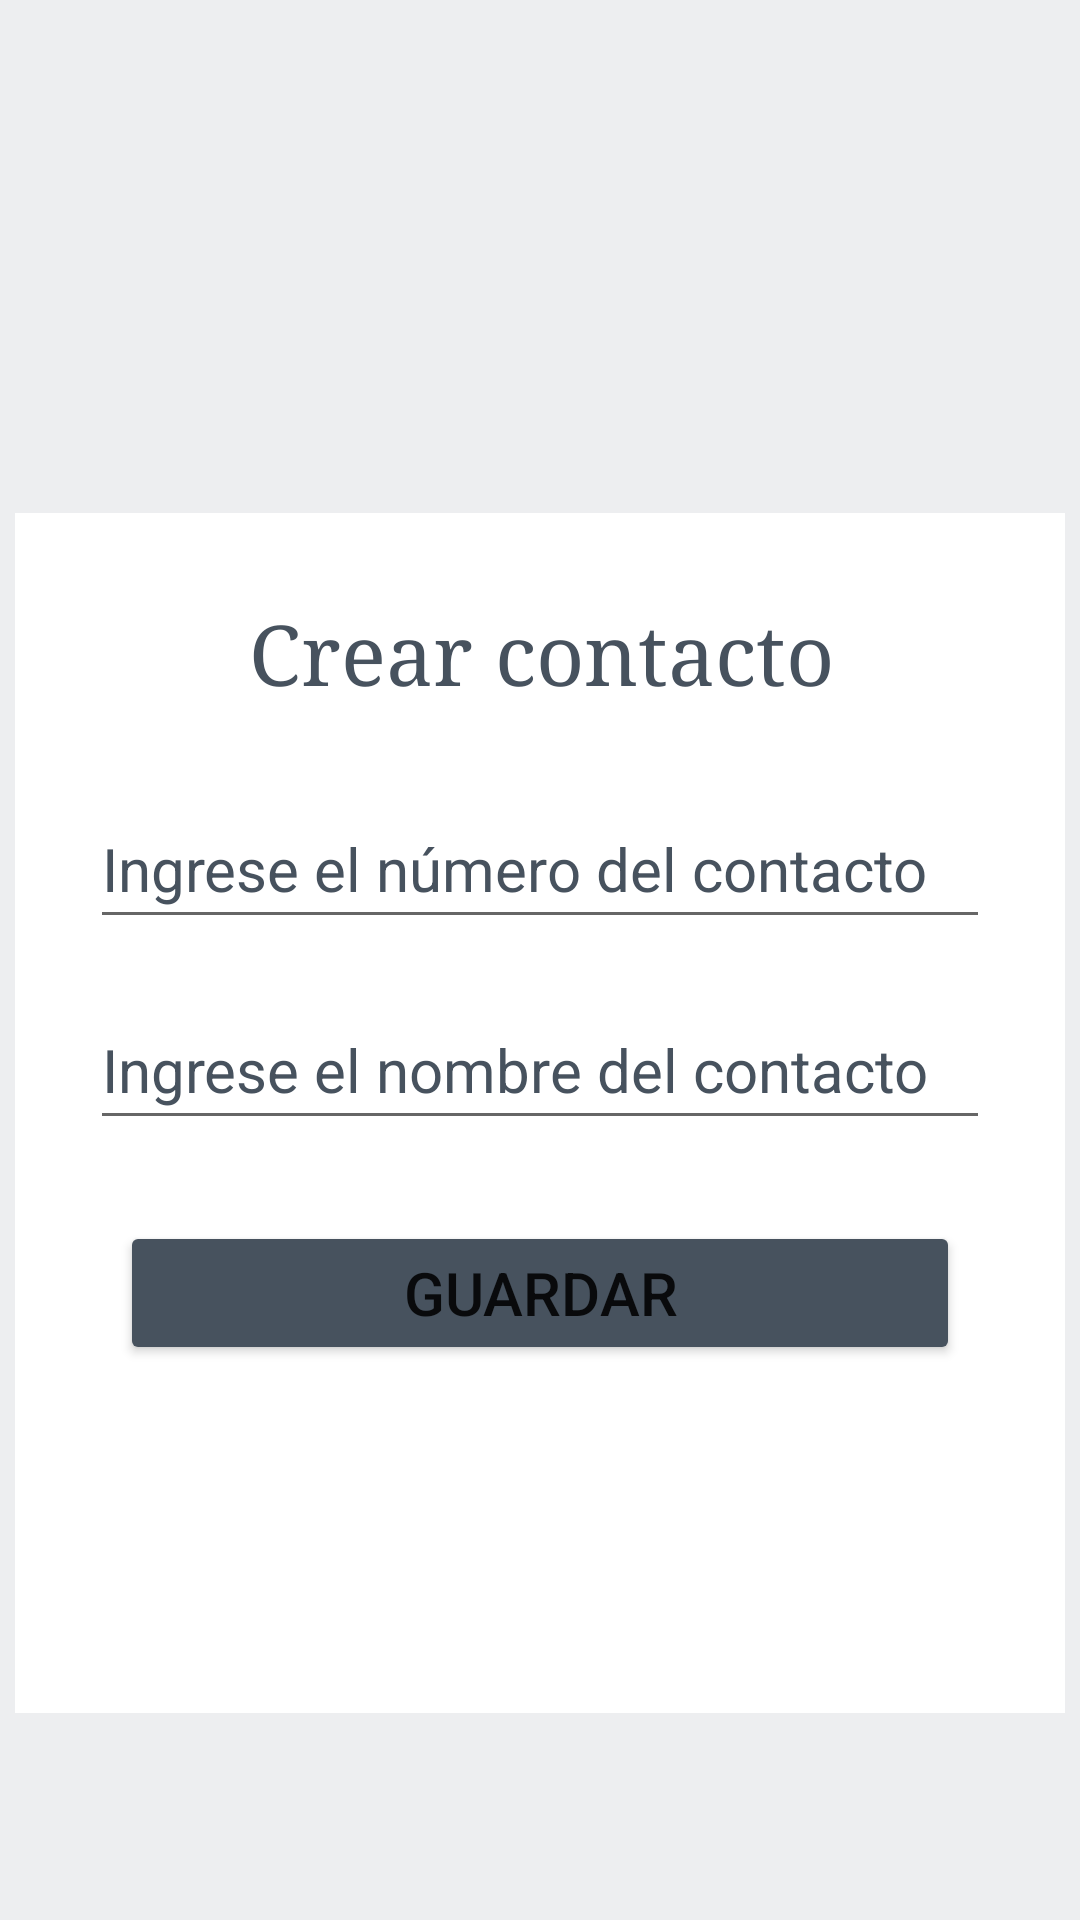

This screen was rendered from an Android layout file. Write that file and the resources it references.
<!-- AndroidManifest.xml: application theme Theme.Proyecto_Banco -->
<!-- res/layout/crear_contacto_page.xml -->
<?xml version="1.0" encoding="utf-8"?>
<androidx.constraintlayout.widget.ConstraintLayout xmlns:android="http://schemas.android.com/apk/res/android"
    xmlns:app="http://schemas.android.com/apk/res-auto"
    xmlns:tools="http://schemas.android.com/tools"
    android:layout_width="match_parent"
    android:layout_height="match_parent"
    android:background="#2C969FAA"
    tools:context=".crearContactoPage">

    <androidx.constraintlayout.widget.ConstraintLayout
        android:id="@+id/constraintLayout"
        android:layout_width="350dp"
        android:layout_height="400dp"
        android:background="#FFFFFF"
        app:layout_constraintBottom_toBottomOf="parent"
        app:layout_constraintEnd_toEndOf="parent"
        app:layout_constraintHorizontal_bias="0.491"
        app:layout_constraintStart_toStartOf="parent"
        app:layout_constraintTop_toTopOf="parent"
        app:layout_constraintVertical_bias="0.712">


        <TextView
            android:id="@+id/titlle"
            android:layout_width="wrap_content"
            android:layout_height="wrap_content"
            android:layout_marginTop="28dp"
            android:foregroundGravity="center"
            android:text="Crear contacto"
            android:textColor="#47525E"
            android:textSize="28sp"
            android:typeface="serif"
            app:layout_constraintEnd_toEndOf="parent"
            app:layout_constraintHorizontal_bias="0.503"
            app:layout_constraintStart_toStartOf="parent"
            app:layout_constraintTop_toTopOf="parent" />

        <EditText
            android:id="@+id/editTNombreContacto"
            android:layout_width="300dp"
            android:layout_height="50dp"
            android:layout_marginTop="132dp"
            android:ems="10"
            android:hint="Ingrese el nombre del contacto"
            android:inputType="textPersonName"
            android:textColor="#47525E"
            android:textColorHint="#47525E"
            android:textSize="20sp"
            app:layout_constraintBottom_toTopOf="@+id/btnGuardarContacto"
            app:layout_constraintEnd_toEndOf="parent"
            app:layout_constraintStart_toStartOf="parent"
            app:layout_constraintTop_toTopOf="parent" />

        <EditText
            android:id="@+id/editTNumeroContact"
            android:layout_width="300dp"
            android:layout_height="50dp"
            android:layout_marginTop="92dp"
            android:ems="10"
            android:hint="Ingrese el número del contacto"
            android:inputType="number"
            android:textColor="#47525E"
            android:textColorHint="#47525E"
            android:textSize="20sp"
            app:layout_constraintBottom_toTopOf="@+id/editTNombreReg"
            app:layout_constraintEnd_toEndOf="parent"
            app:layout_constraintStart_toStartOf="parent"
            app:layout_constraintTop_toTopOf="parent"
            app:layout_constraintVertical_bias="0.641" />

        <Button
            android:id="@+id/btnGuardarContacto"
            android:layout_width="280dp"
            android:layout_height="wrap_content"
            android:layout_marginTop="236dp"
            android:text="Guardar"
            android:textSize="20sp"
            app:backgroundTint="#47525E"
            app:layout_constraintEnd_toEndOf="parent"
            app:layout_constraintStart_toStartOf="parent"
            app:layout_constraintTop_toTopOf="parent" />

    </androidx.constraintlayout.widget.ConstraintLayout>

</androidx.constraintlayout.widget.ConstraintLayout>
<!-- resources referenced by this layout -->
<resources>
  <style name="Theme.Proyecto_Banco" parent="Theme.MaterialComponents.DayNight.DarkActionBar">
          
          <item name="colorPrimary">@color/purple_500</item>
          <item name="colorPrimaryVariant">@color/purple_700</item>
          <item name="colorOnPrimary">@color/white</item>
          
          <item name="colorSecondary">@color/teal_200</item>
          <item name="colorSecondaryVariant">@color/teal_700</item>
          <item name="colorOnSecondary">@color/black</item>
          
          <item name="android:statusBarColor" tools:targetApi="l">?attr/colorPrimaryVariant</item>
          
      </style>
  <!-- not gathered from this repository: default colours our renderer supplied (Android Studio template values) -->
  <color name="purple_500">#FF6200EE</color>
  <color name="purple_700">#FF3700B3</color>
  <color name="teal_200">#FF03DAC5</color>
  <color name="teal_700">#FF018786</color>
  <color name="black">#FF000000</color>
  <color name="white">#FFFFFFFF</color>
</resources>
